Photos from the image-classification dataset "Kuku-Anemia.v4i.folder" in the GitHub repository Dani461-dev/Kuku-Anemia. Its 2 classes are: anemia, non anemia.

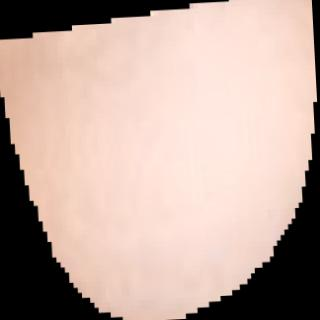
Label: non anemia

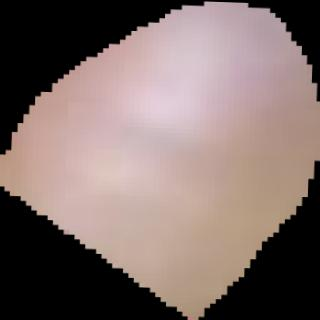
Label: anemia

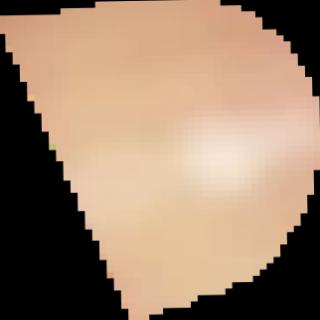
Label: non anemia

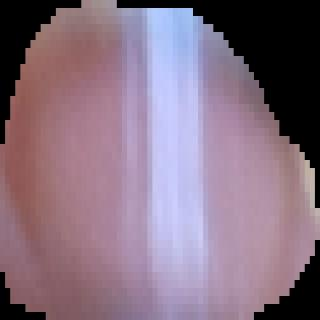
Label: anemia

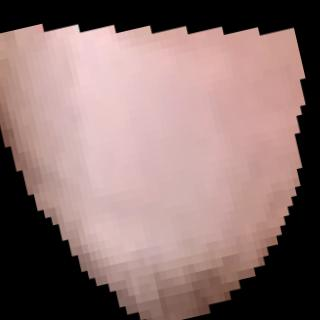
Label: non anemia

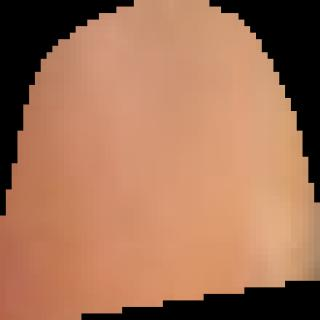
Label: anemia
